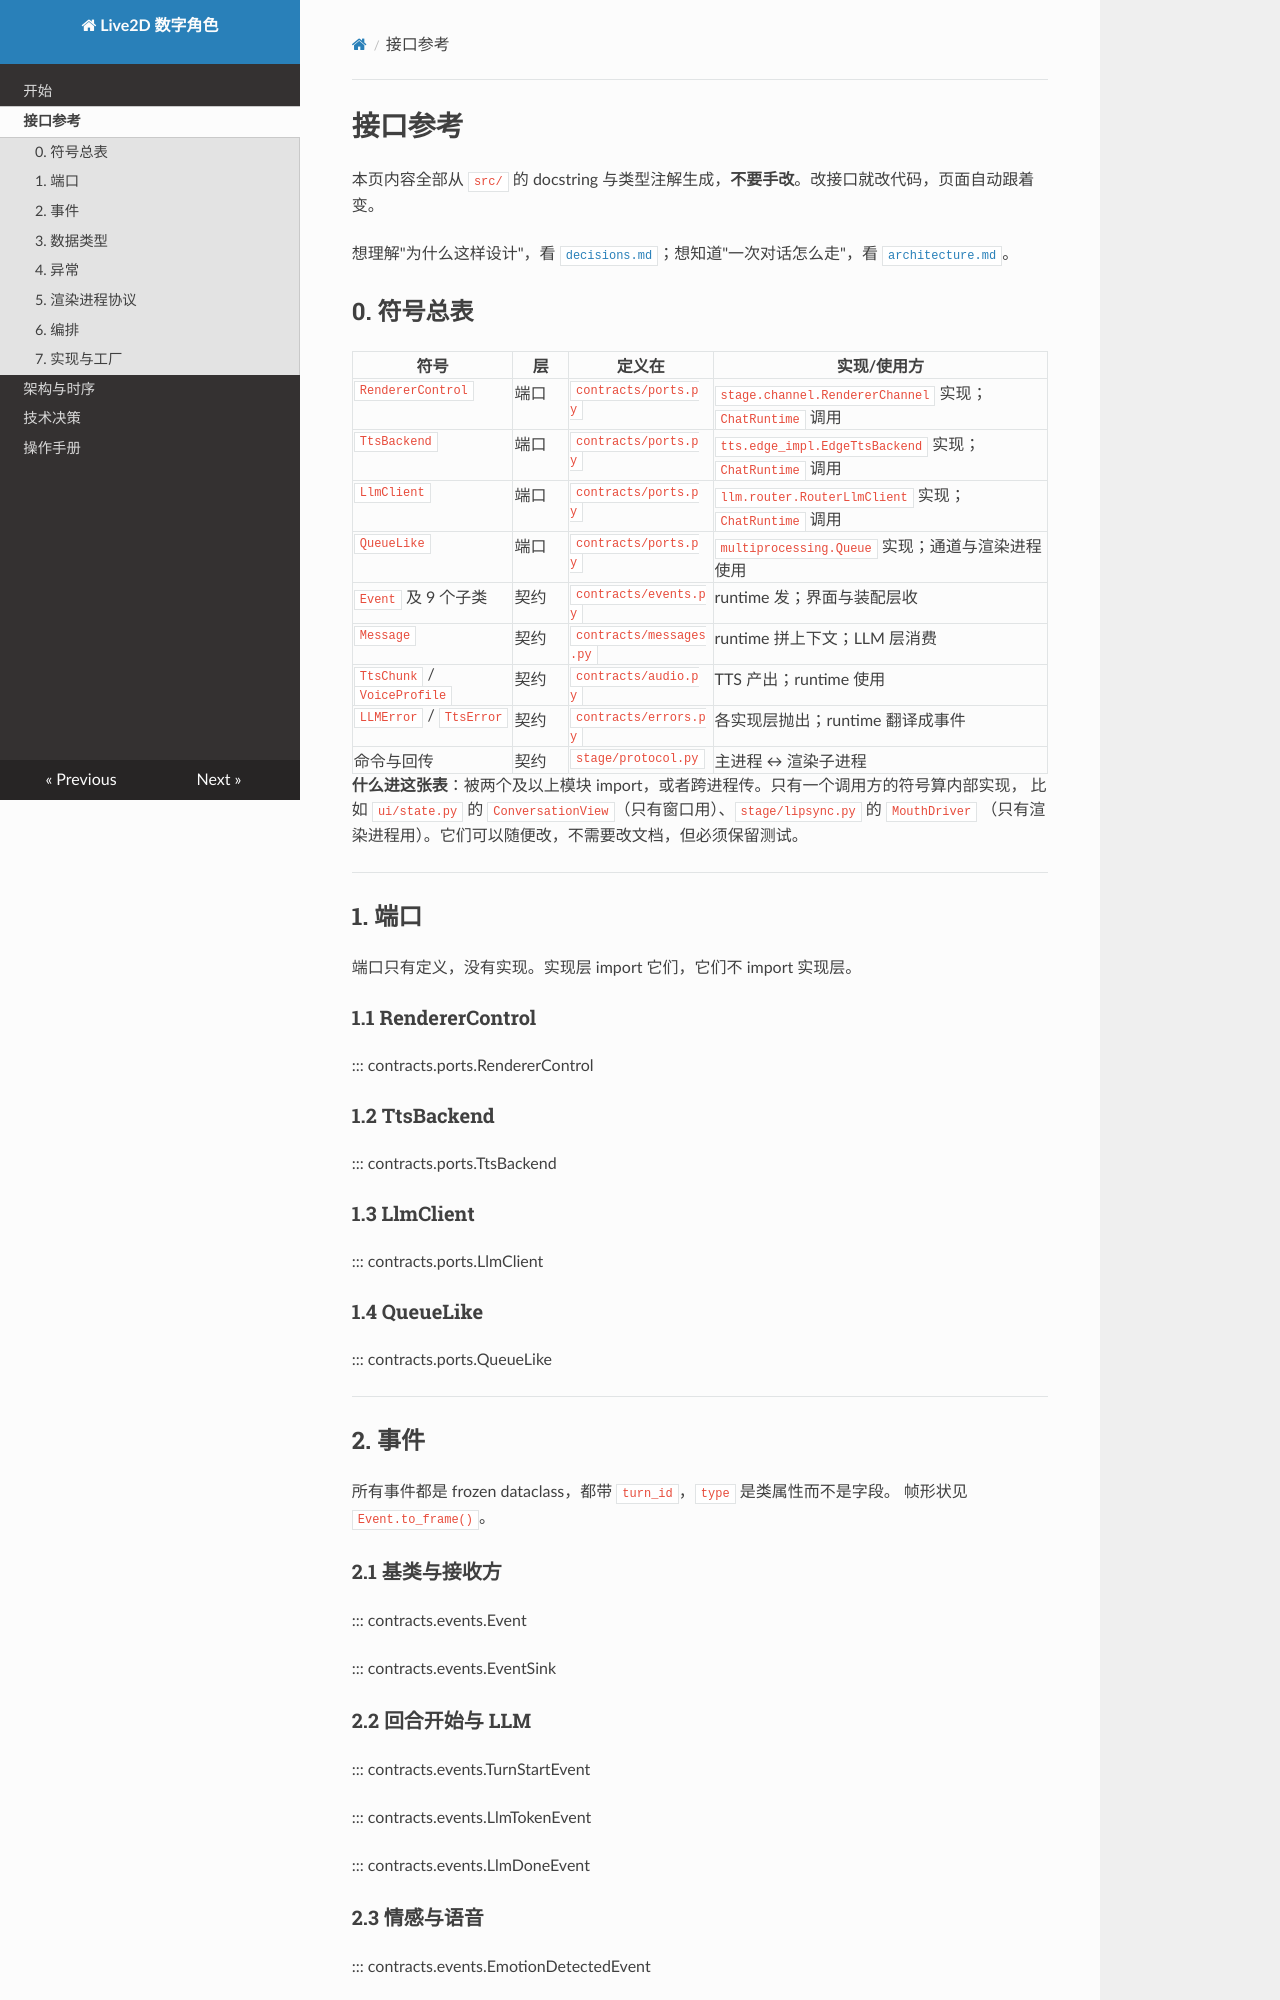

repository: Alkaid-Huang/Live2d · page: reference/index.html · generator: mkdocs

# 接口参考

本页内容全部从 `src/` 的 docstring 与类型注解生成，**不要手改**。改接口就改代码，页面自动跟着变。

想理解"为什么这样设计"，看 [`decisions.md`](decisions.md)；想知道"一次对话怎么走"，看 [`architecture.md`](architecture.md)。

## 0. 符号总表

| 符号 | 层 | 定义在 | 实现/使用方 |
|---|---|---|---|
| `RendererControl` | 端口 | `contracts/ports.py` | `stage.channel.RendererChannel` 实现；`ChatRuntime` 调用 |
| `TtsBackend` | 端口 | `contracts/ports.py` | `tts.edge_impl.EdgeTtsBackend` 实现；`ChatRuntime` 调用 |
| `LlmClient` | 端口 | `contracts/ports.py` | `llm.router.RouterLlmClient` 实现；`ChatRuntime` 调用 |
| `QueueLike` | 端口 | `contracts/ports.py` | `multiprocessing.Queue` 实现；通道与渲染进程使用 |
| `Event` 及 9 个子类 | 契约 | `contracts/events.py` | runtime 发；界面与装配层收 |
| `Message` | 契约 | `contracts/messages.py` | runtime 拼上下文；LLM 层消费 |
| `TtsChunk` / `VoiceProfile` | 契约 | `contracts/audio.py` | TTS 产出；runtime 使用 |
| `LLMError` / `TtsError` | 契约 | `contracts/errors.py` | 各实现层抛出；runtime 翻译成事件 |
| 命令与回传 | 契约 | `stage/protocol.py` | 主进程 ↔ 渲染子进程 |

**什么进这张表**：被两个及以上模块 import，或者跨进程传。只有一个调用方的符号算内部实现，
比如 `ui/state.py` 的 `ConversationView`（只有窗口用）、`stage/lipsync.py` 的 `MouthDriver`
（只有渲染进程用）。它们可以随便改，不需要改文档，但必须保留测试。

---

## 1. 端口

端口只有定义，没有实现。实现层 import 它们，它们不 import 实现层。

### 1.1 RendererControl

::: contracts.ports.RendererControl

### 1.2 TtsBackend

::: contracts.ports.TtsBackend
